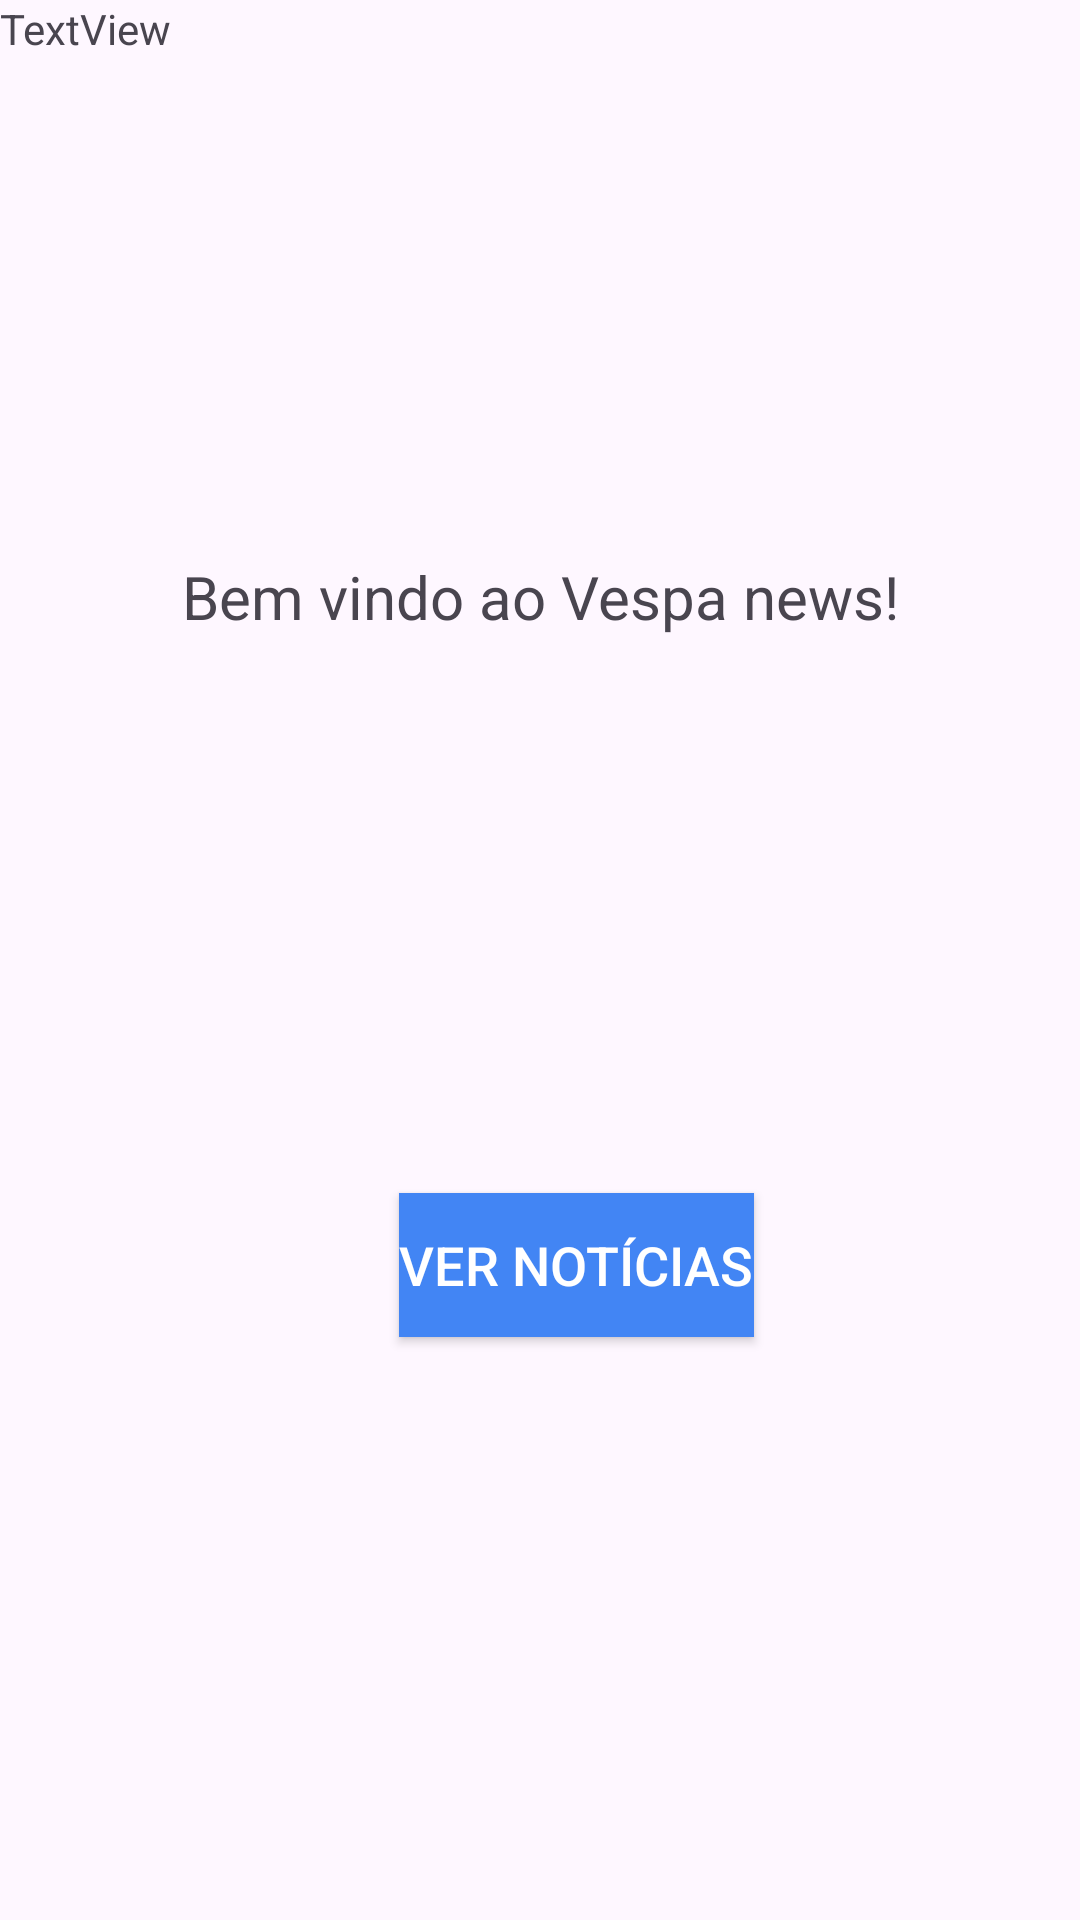

Here is an Android app screen rendered from its layout file. Give the layout XML and the strings, colors and styles it references.
<!-- AndroidManifest.xml: application theme Theme.Vespanews -->
<!-- res/layout/activity_main.xml -->
<?xml version="1.0" encoding="utf-8"?>
<layout>
    <androidx.constraintlayout.widget.ConstraintLayout xmlns:android="http://schemas.android.com/apk/res/android"
        xmlns:app="http://schemas.android.com/apk/res-auto"
        xmlns:tools="http://schemas.android.com/tools"
        android:id="@+id/main"
        android:layout_width="match_parent"
        android:layout_height="match_parent"
        tools:context=".MainActivity">

        <TextView
            android:id="@+id/welcome_text"
            android:layout_width="wrap_content"
            android:layout_height="wrap_content"
            android:text="Bem vindo ao Vespa news!"
            android:textSize="20sp"
            app:layout_constraintBottom_toBottomOf="parent"
            app:layout_constraintBottom_toTopOf="@+id/buttonSeeNews"
            app:layout_constraintEnd_toEndOf="parent"
            app:layout_constraintStart_toStartOf="parent"
            app:layout_constraintTop_toTopOf="parent" />

    <Button
        android:id="@+id/buttonSeeNews"
        style="@style/BlueRoundedButton"
        android:layout_width="wrap_content"
        android:layout_height="wrap_content"
        android:text="Ver Notícias"
        app:layout_constraintBottom_toBottomOf="parent"
        app:layout_constraintEnd_toEndOf="parent"
        app:layout_constraintHorizontal_bias="0.551"
        app:layout_constraintStart_toStartOf="parent"
        app:layout_constraintTop_toTopOf="parent"
        app:layout_constraintVertical_bias="0.672" />

    <TextView
        android:id="@+id/title"
        android:layout_width="wrap_content"
        android:layout_height="wrap_content"
        android:text="TextView"
        tools:layout_editor_absoluteX="176dp"
        tools:layout_editor_absoluteY="303dp" />

</androidx.constraintlayout.widget.ConstraintLayout>
</layout>
<!-- resources referenced by this layout -->
<resources>
  <style name="BlueRoundedButton">
              <item name="android:background">@color/blue_light</item>
              <item name="android:textColor">@color/white</item>
              <item name="android:textSize">18sp</item>
          </style>
  <style name="Theme.Vespanews" parent="Base.Theme.Vespanews" />
  <color name="blue_light">#4285F4</color>
  <color name="white">#FFFFFFFF</color>
  <style name="Base.Theme.Vespanews" parent="Theme.Material3.DayNight.NoActionBar">
          
          
      </style>
</resources>
